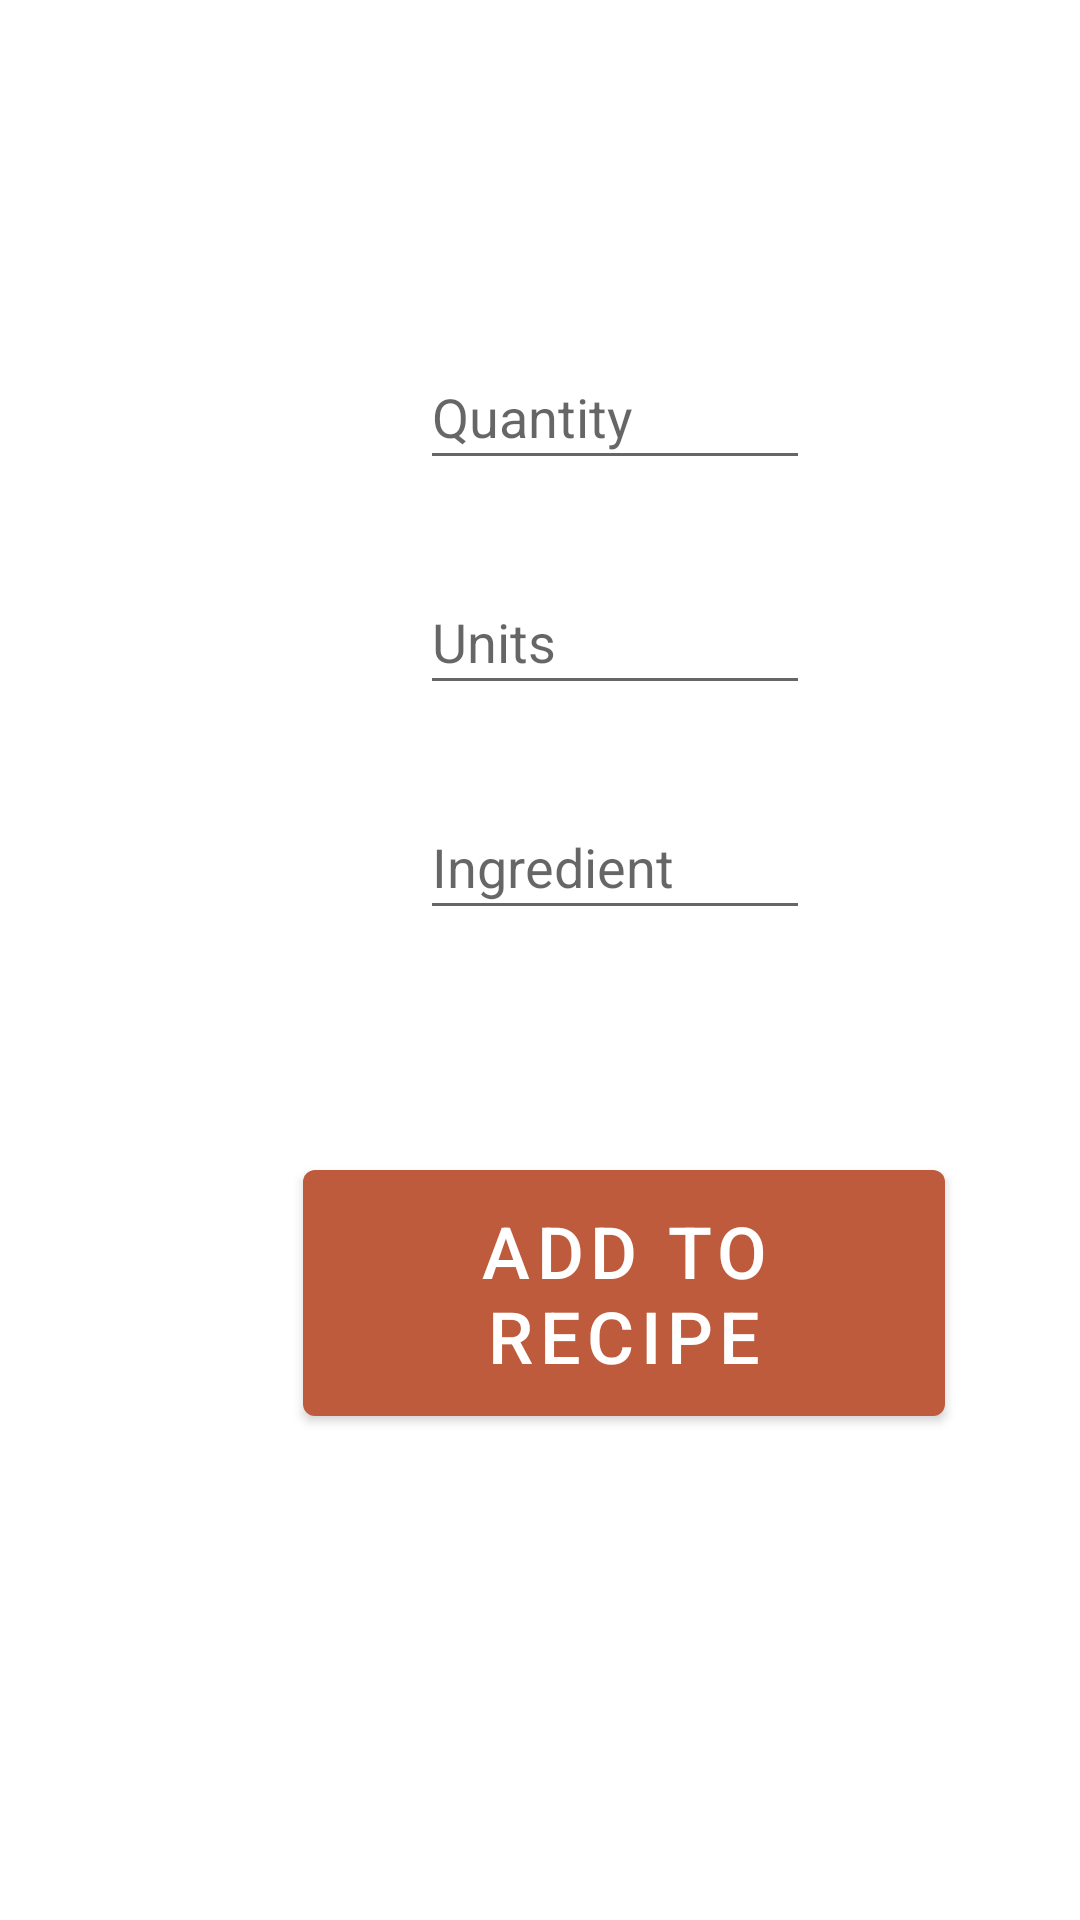

Android layout source for this screen:
<!-- AndroidManifest.xml: application theme Theme.MyPantryApp -->
<!-- res/layout/fragment_item.xml -->
<?xml version="1.0" encoding="utf-8"?>
<androidx.constraintlayout.widget.ConstraintLayout xmlns:android="http://schemas.android.com/apk/res/android"
    xmlns:app="http://schemas.android.com/apk/res-auto"
    xmlns:tools="http://schemas.android.com/tools"
    android:id="@+id/unitBox2"
    android:layout_width="match_parent"
    android:layout_height="match_parent">


    <Button
        android:id="@+id/enterButton"
        android:layout_width="214dp"
        android:layout_height="94dp"
        android:layout_marginStart="101dp"
        android:layout_marginTop="384dp"
        android:text="@string/add_to_recipe"
        android:textSize="24sp"
        app:layout_constraintStart_toStartOf="parent"
        app:layout_constraintTop_toTopOf="parent" />


    <EditText
        android:id="@+id/quantityBox2"
        android:layout_width="130dp"

        android:layout_height="45dp"
        android:layout_marginStart="140dp"
        android:layout_marginTop="115dp"
        android:hint="Quantity"
        app:layout_constraintStart_toStartOf="parent"
        app:layout_constraintTop_toTopOf="parent" />

    <EditText
        android:id="@+id/unitsBox2"
        android:layout_width="130dp"

        android:layout_height="45dp"
        android:layout_marginStart="140dp"
        android:layout_marginTop="190dp"
        android:hint="Units"
        app:layout_constraintStart_toStartOf="parent"
        app:layout_constraintTop_toTopOf="parent" />

    <EditText
        android:id="@+id/ingredientBox2"
        android:layout_width="130dp"

        android:layout_height="45dp"
        android:layout_marginStart="140dp"
        android:layout_marginTop="265dp"
        android:hint="@string/ingredient"
        app:layout_constraintStart_toStartOf="parent"
        app:layout_constraintTop_toTopOf="parent" />


</androidx.constraintlayout.widget.ConstraintLayout>
<!-- resources referenced by this layout -->
<resources>
  <string name="add_to_recipe">Add to Recipe</string>
  <string name="ingredient">Ingredient</string>
  <style name="Theme.MyPantryApp" parent="Theme.MaterialComponents.DayNight.DarkActionBar">
          
          <item name="colorPrimary">@color/orange_500</item>
          <item name="colorPrimaryVariant">@color/orange_500</item>
          <item name="colorOnPrimary">@color/white</item>
          
          <item name="colorSecondary">@color/teal_200</item>
          <item name="colorSecondaryVariant">@color/teal_700</item>
          <item name="colorOnSecondary">@color/black</item>
          
          <item name="android:statusBarColor" tools:targetApi="l">?attr/colorPrimaryVariant</item>
          
      </style>
  <color name="orange_500">#BE5B3C</color>
  <color name="white">#FFFFFFFF</color>
  <color name="teal_200">#FF9800</color>
  <color name="teal_700">#FFC107</color>
  <color name="black">#FF000000</color>
</resources>
